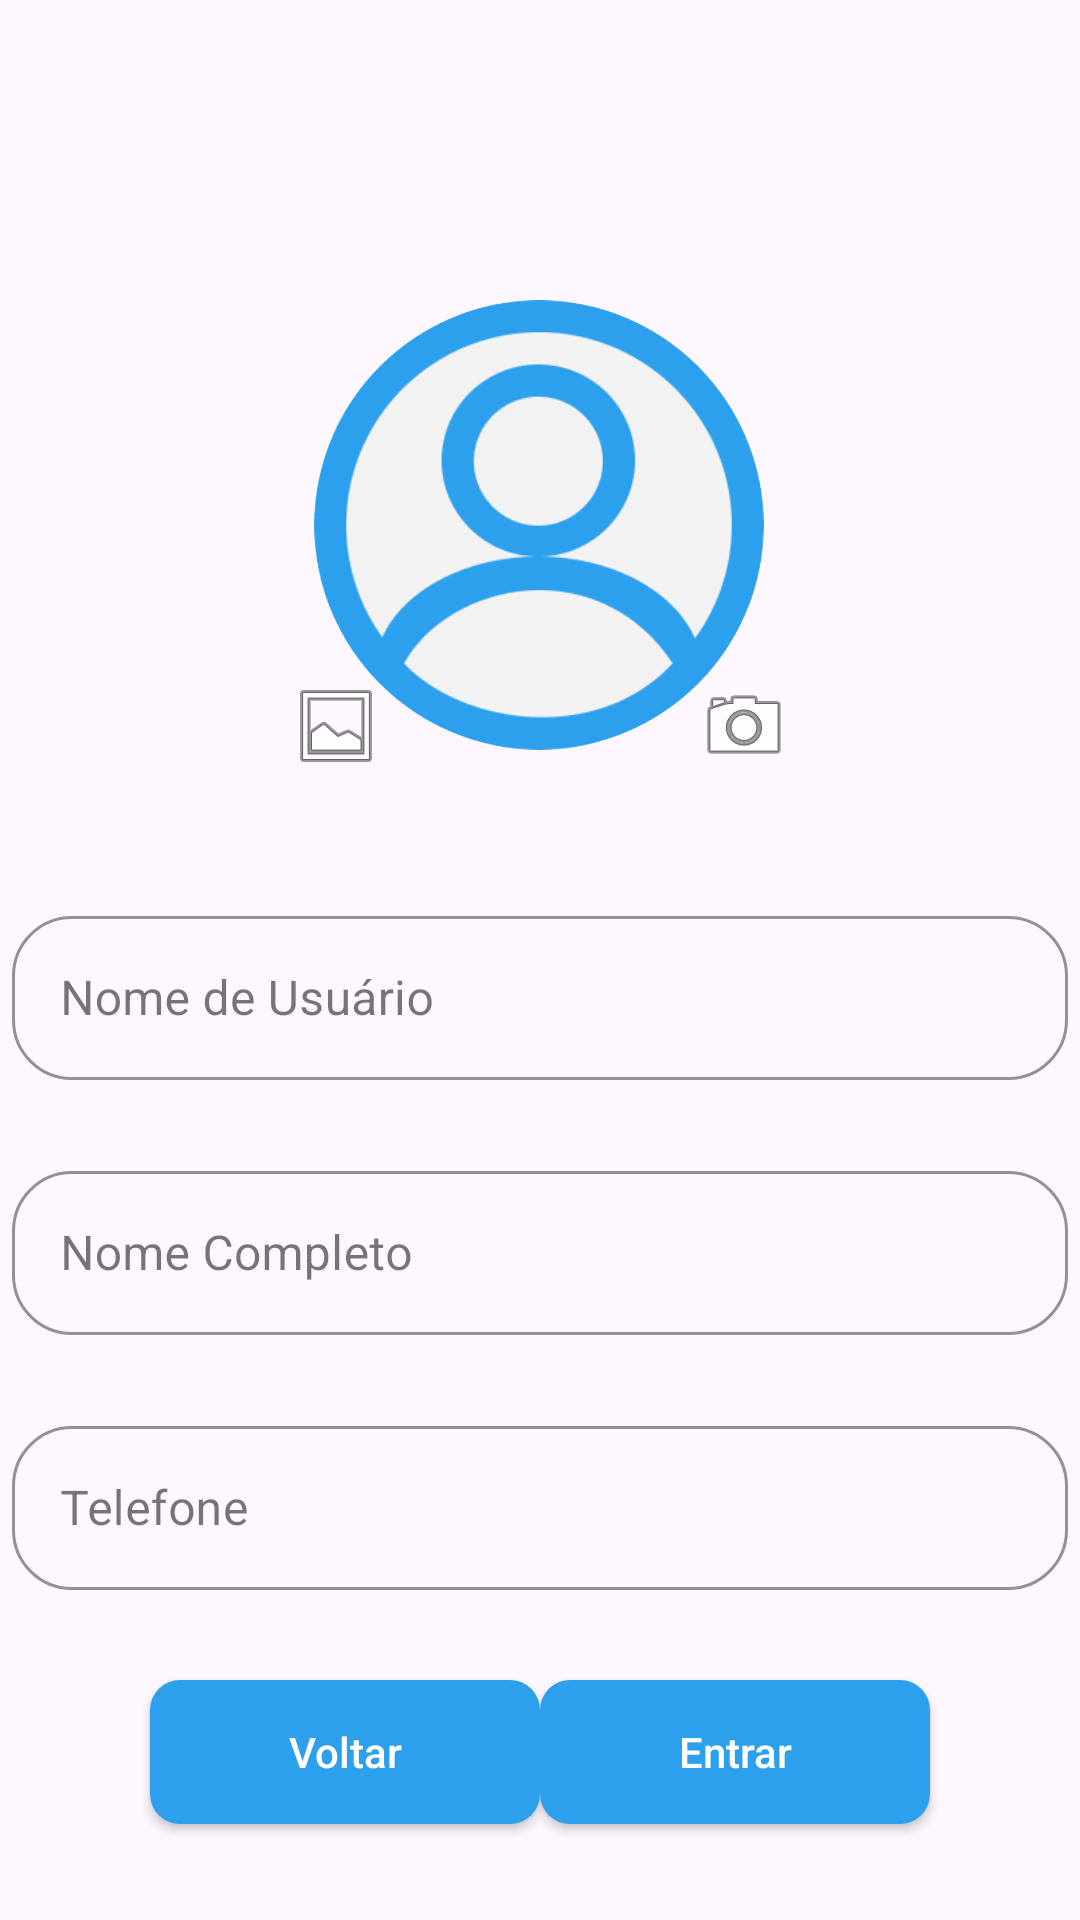

Produce the Android XML layout that renders to this screen, including the resource entries it uses.
<!-- AndroidManifest.xml: application theme Theme.AppBiMO -->
<!-- res/layout/activity_tela_cadastro_perfil.xml -->
<?xml version="1.0" encoding="utf-8"?>
<androidx.constraintlayout.widget.ConstraintLayout xmlns:android="http://schemas.android.com/apk/res/android"
    xmlns:app="http://schemas.android.com/apk/res-auto"
    xmlns:tools="http://schemas.android.com/tools"
    android:layout_width="match_parent"
    android:layout_height="match_parent"
    tools:context=".FluxoLogin.Tela_CadastroPerfil">

    <com.google.android.material.imageview.ShapeableImageView
        android:id="@+id/foto_usuario"
        android:layout_width="150dp"
        android:layout_height="150dp"
        android:layout_marginTop="100dp"
        app:layout_constraintEnd_toEndOf="parent"
        app:layout_constraintHorizontal_bias="0.498"
        app:layout_constraintStart_toStartOf="parent"
        app:layout_constraintTop_toTopOf="parent"
        app:layout_constraintVertical_chainStyle="packed"
        app:shapeAppearanceOverlay="@style/fotoRedonda"
        app:srcCompat="@drawable/usuario_padrao" />

    <ImageButton
        android:id="@+id/bt_galeria"
        android:layout_width="48dp"
        android:layout_height="0dp"
        android:layout_marginTop="116dp"
        android:backgroundTint="@android:color/transparent"
        android:scaleType="centerCrop"
        app:layout_constraintEnd_toStartOf="@+id/bt_camera"
        app:layout_constraintHorizontal_bias="0.5"
        app:layout_constraintStart_toStartOf="parent"
        app:layout_constraintTop_toTopOf="@+id/foto_usuario"
        app:srcCompat="@android:drawable/ic_menu_gallery" />

    <ImageButton
        android:id="@+id/bt_camera"
        android:layout_width="48dp"
        android:layout_height="0dp"
        android:layout_marginTop="116dp"
        android:backgroundTint="@android:color/transparent"
        android:scaleType="centerCrop"
        app:layout_constraintEnd_toEndOf="parent"
        app:layout_constraintHorizontal_bias="0.5"
        app:layout_constraintStart_toEndOf="@+id/bt_galeria"
        app:layout_constraintTop_toTopOf="@+id/foto_usuario"
        app:srcCompat="@android:drawable/ic_menu_camera" />

    <com.google.android.material.textfield.TextInputLayout
        android:id="@+id/NomeDeUsuário"
        style="@style/TextInputLayoutStyle"
        android:layout_width="352dp"
        android:layout_height="60dp"
        android:layout_marginTop="50dp"
        android:hint="Nome de Usuário"
        app:boxCornerRadiusBottomEnd="20dp"
        app:boxCornerRadiusBottomStart="20dp"
        app:boxCornerRadiusTopEnd="20dp"
        app:boxCornerRadiusTopStart="20dp"
        app:boxStrokeColor="#2CA0EC"
        app:helperTextTextColor="#2CA0EC"
        app:hintTextColor="#2CA0EC"
        app:layout_constraintEnd_toEndOf="parent"
        app:layout_constraintStart_toStartOf="parent"
        app:layout_constraintTop_toBottomOf="@+id/foto_usuario">

        <com.google.android.material.textfield.TextInputEditText
            android:id="@+id/InputNomeDeUsuario"
            android:layout_width="match_parent"
            android:layout_height="wrap_content"
            android:imeOptions="actionDone"
            android:inputType="text"
            android:lines="1"
            android:maxLines="1" />
    </com.google.android.material.textfield.TextInputLayout>

    <com.google.android.material.textfield.TextInputLayout
        android:id="@+id/NomeCompleto"
        style="@style/TextInputLayoutStyle"
        android:layout_width="352dp"
        android:layout_height="60dp"
        android:layout_marginTop="25dp"
        android:hint="Nome Completo"
        app:boxCornerRadiusBottomEnd="20dp"
        app:boxCornerRadiusBottomStart="20dp"
        app:boxCornerRadiusTopEnd="20dp"
        app:boxCornerRadiusTopStart="20dp"
        app:boxStrokeColor="#2CA0EC"
        app:helperTextTextColor="#2CA0EC"
        app:hintTextColor="#2CA0EC"
        app:layout_constraintEnd_toEndOf="parent"
        app:layout_constraintStart_toStartOf="parent"
        app:layout_constraintTop_toBottomOf="@+id/NomeDeUsuário">

        <com.google.android.material.textfield.TextInputEditText
            android:id="@+id/InputNomeCompleto"
            android:layout_width="match_parent"
            android:layout_height="wrap_content"
            android:imeOptions="actionDone"
            android:inputType="text"
            android:lines="1"
            android:maxLines="1" />
    </com.google.android.material.textfield.TextInputLayout>

    <com.google.android.material.textfield.TextInputLayout
        android:id="@+id/Telefone"
        style="@style/TextInputLayoutStyle"
        android:layout_width="352dp"
        android:layout_height="60dp"
        android:layout_marginTop="25dp"
        android:hint="Telefone"
        app:boxCornerRadiusBottomEnd="20dp"
        app:boxCornerRadiusBottomStart="20dp"
        app:boxCornerRadiusTopEnd="20dp"
        app:boxCornerRadiusTopStart="20dp"
        app:boxStrokeColor="#2CA0EC"
        app:helperTextTextColor="#2CA0EC"
        app:hintTextColor="#2CA0EC"
        app:layout_constraintEnd_toEndOf="parent"
        app:layout_constraintStart_toStartOf="parent"
        app:layout_constraintTop_toBottomOf="@+id/NomeCompleto">

        <com.google.android.material.textfield.TextInputEditText
            android:id="@+id/InputTelefone"
            android:layout_width="match_parent"
            android:layout_height="wrap_content"
            android:imeOptions="actionDone"
            android:inputType="phone"
            android:maxLength="15"
            android:lines="1"
            android:maxLines="1" />
    </com.google.android.material.textfield.TextInputLayout>

    <androidx.appcompat.widget.AppCompatButton
        android:id="@+id/btn_entrar"
        android:layout_width="130dp"
        android:layout_height="wrap_content"
        android:layout_marginTop="30dp"
        android:layout_marginEnd="50dp"
        android:background="@drawable/botoes_principais"
        android:text="Entrar"
        android:textAllCaps="false"
        android:textColor="@color/white"
        android:textSize="14sp"
        app:layout_constraintEnd_toEndOf="parent"
        app:layout_constraintTop_toBottomOf="@id/Telefone">
    </androidx.appcompat.widget.AppCompatButton>

    <androidx.appcompat.widget.AppCompatButton
        android:id="@+id/btn_voltar"
        android:layout_width="130dp"
        android:layout_height="wrap_content"
        android:layout_marginStart="50dp"
        android:layout_marginTop="30dp"
        android:background="@drawable/botoes_principais"
        android:text="Voltar"
        android:textAllCaps="false"
        android:textColor="@color/white"
        android:textSize="14sp"
        app:layout_constraintStart_toStartOf="parent"
        app:layout_constraintTop_toBottomOf="@+id/Telefone">
    </androidx.appcompat.widget.AppCompatButton>

</androidx.constraintlayout.widget.ConstraintLayout>
<!-- resources referenced by this layout -->
<resources>
  <!-- drawable botoes_principais (drawable) -->
  <?xml version="1.0" encoding="UTF-8"?>
  <shape
      xmlns:android="http://schemas.android.com/apk/res/android">
      <solid
          android:color="#2CA0EC"
          />
      <corners
          android:radius="10dp"
          />
  </shape>
  <!-- drawable usuario_padrao: png bitmap (drawable, 12705 bytes) -->
  <style name="TextInputLayoutStyle" parent="Widget.MaterialComponents.TextInputLayout.OutlinedBox">
          <item name="boxStrokeColor">#2CA0EC</item>
      </style>
  <style name="fotoRedonda" parent="">
          <item name="cornerFamily">rounded</item>
          <item name="cornerSize">75dp</item>
          <item name="color">@color/black</item>
      </style>
  <style name="Theme.AppBiMO" parent="Base.Theme.AppBiMO" />
  <style name="Base.Theme.AppBiMO" parent="Theme.Material3.Light.NoActionBar">
          
          
      </style>
  <!-- not gathered from this repository: default colours our renderer supplied (Android Studio template values) -->
  <color name="black">#FF000000</color>
  <color name="white">#FFFFFFFF</color>
</resources>
